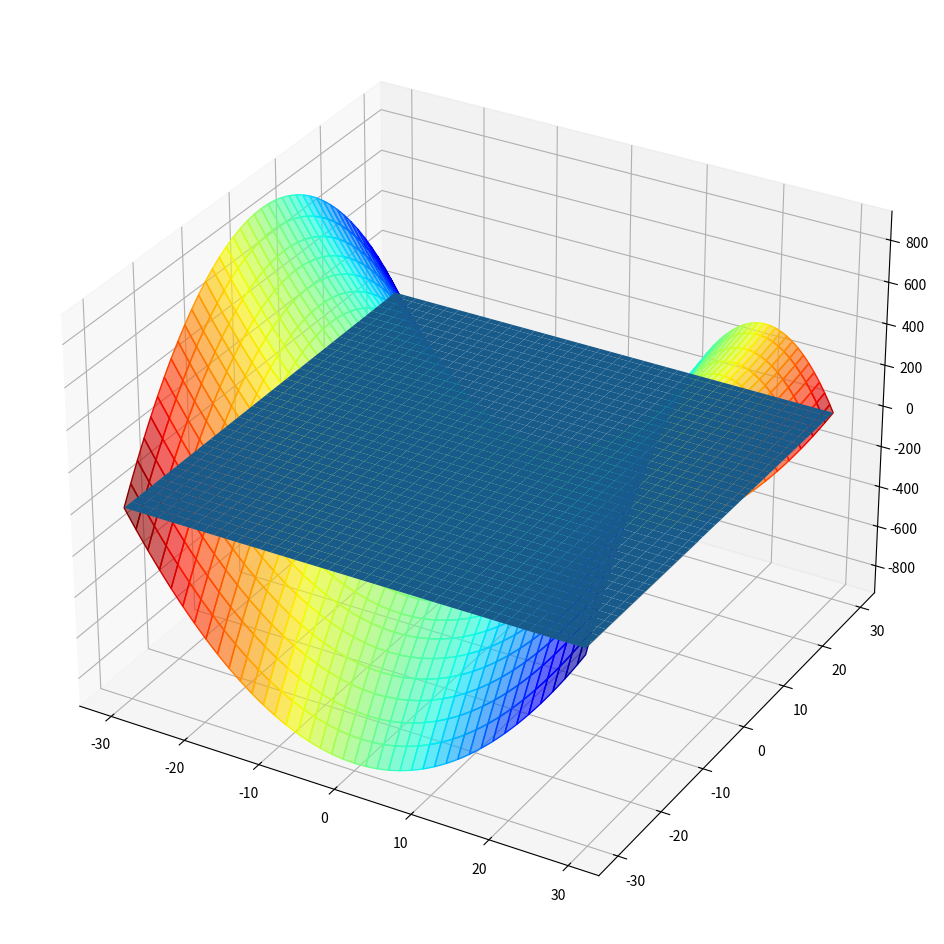

Write Python code to recreate this figure. (Note: this script raises an exception after producing the figure.)
#We need to find the roots of f(F) = F^2 which happens only when 
import matplotlib.pyplot as plt
# This import registers the 3D projection, but is otherwise unused.
from mpl_toolkits.mplot3d import Axes3D  # noqa: F401 unused import
from mpl_toolkits.mplot3d.axes3d import get_test_data
import numpy as np
fig, ax = plt.subplots(figsize = [16,12],subplot_kw={'projection': '3d'})
X,Y,T = get_test_data(0.05)
#T means nothing it just returns tuple of 3 elememts
#f(x,y) = x+iy = F
#f(z,c) = z+ic = F**2
# z =  X**2 - Y**2
# c = 2*X*Y
def z(X,Y):
  return (X**2 - Y**2) 
Z = z(X,Y)
def c(X,Y):
  return (2*X*Y)
C = c(X,Y)

scamap = plt.cm.ScalarMappable(cmap='jet')
fcolors = scamap.to_rgba(C)
ax.plot_surface(X, Y, Z, facecolors=fcolors, cmap='jet',alpha = 0.6)
ax.plot_surface(X, Y, Z*0,alpha = 1)
fig.colorbar(scamap)
ax.set_xlabel('X',fontsize=16)
ax.set_ylabel('Y',fontsize=16)
ax.set_zlabel('Z',fontsize=16)
plt.show()
